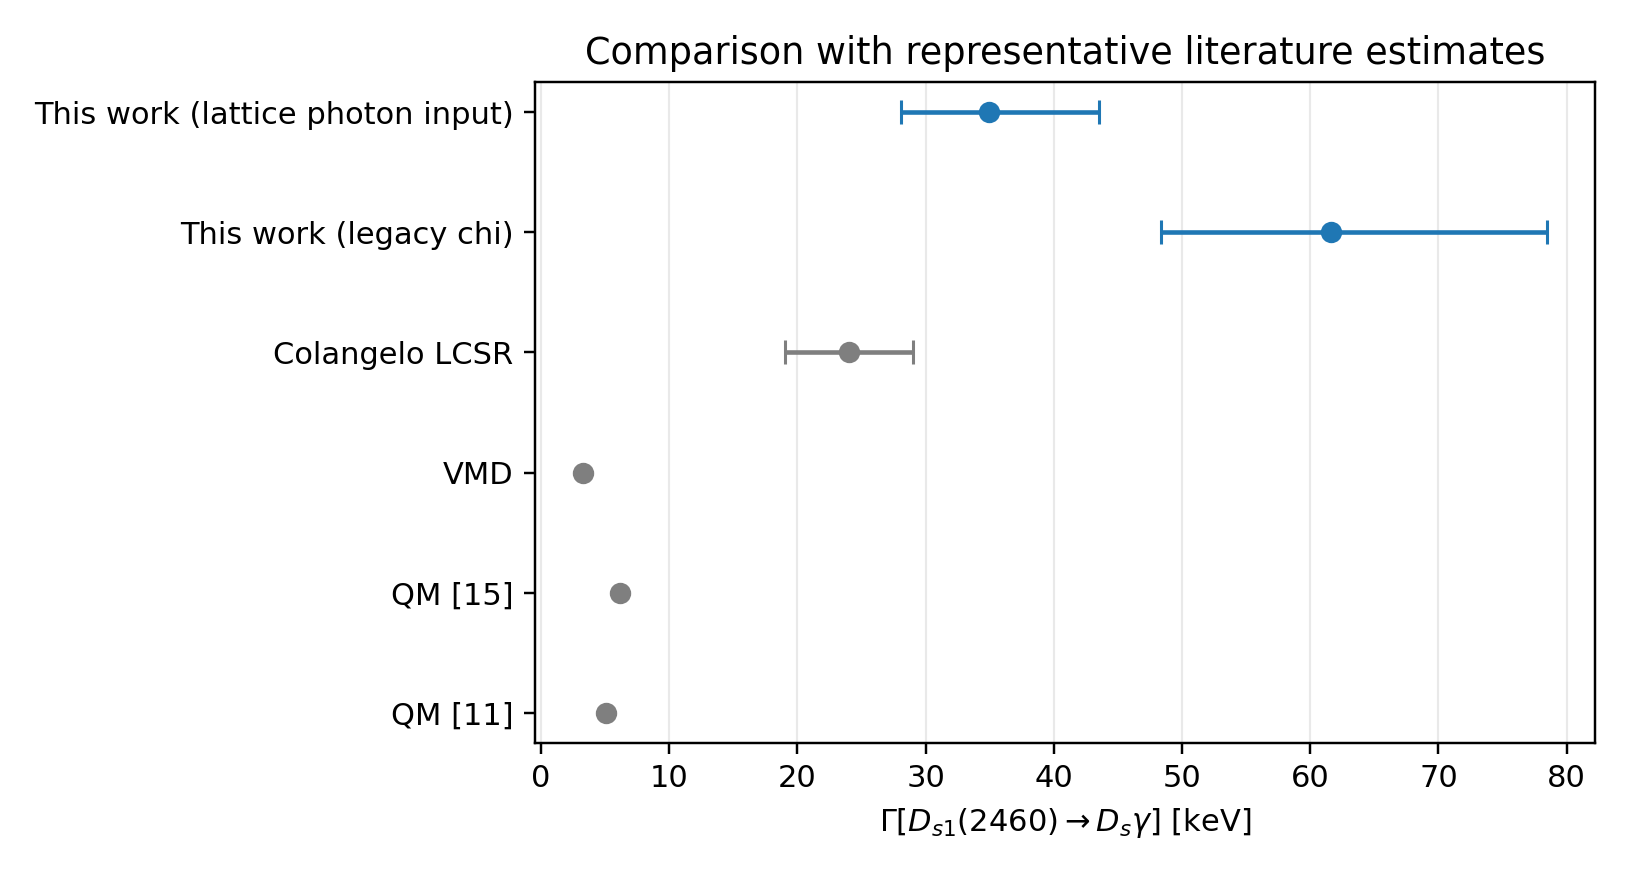

Values plotted in this chart, from the file beside it:
method, low, central, high, kind
This work (lattice photon input), 28.06, 34.97, 43.53, band
This work (legacy chi), 48.37, 61.66, 78.45, band
Colangelo LCSR, 19.0, 24.0, 29.0, band
VMD, 3.3, 3.3, 3.3, point
QM [15], 6.2, 6.2, 6.2, point
QM [11], 5.08, 5.08, 5.08, point
